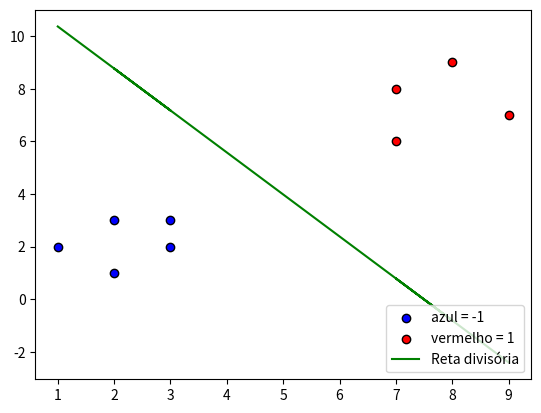

The script that saved this image:
import matplotlib.pyplot as plt
import numpy as np

# Classificador SVM sem kernel, Regularização C e margem rígida (hard margin)
class SVMManual:
  C: float
  w: np.ndarray
  b: float
  tx_aprendizado: float
  max_iters: int

  def __init__(self, taxa_aprendizado=0.001, C=1.0, max_iters=1000):
    self.tx_aprendizado = taxa_aprendizado
    self.C = C
    self.max_iters = max_iters
    self.w = None
    self.b = None

  def fit(self, X, y):
    n_features = X.shape[1]

    # define os pesos iniciais como 0 (incluindo intercepto)
    self.w = np.zeros(n_features)
    self.b = 0.0

    for _ in range(self.max_iters):
      # Loop de treinamento (SGD)
      for idx, x_i in enumerate(X):
        # equacao do hinge loss: 1 - y * f(x) e f(x) = w * x + b
        fx = np.dot(x_i, self.w) - self.b
        hinge_loss = 1 - y[idx] * fx
        
        # Condição da margem rígida
        if(hinge_loss <= 0):
          # Classificado fora da margem
          # derivada da função de perda caso não haja violação da margem: w (apenas aplica a regularização)
          # a derivada do intercepto é 0, então não há atualização para b

          # equacao da atualizacao de pesos do gradiente: w_novo = w_antigo - taxa_aprendizado * derivada_do_svm
          # equação do SVM = 0.5 * ||w||^2 + C * funcao_custo
          # derivada: 2 * 0.5 * ||w|| + C * w = ||w|| + Cw. Dividindo por C fica: w/C + w
          # equacao margem = 2/||w||
          
          #derivada_svm = (1 + self.C) * self.w
          derivada_svm = 2 * 1 / self.C * self.w

          self.w = self.w - self.tx_aprendizado * derivada_svm
        else:
          # Classificado dentro da margem ou classificado incorretamente
          # derivada da função de perda caso haja violação da margem: w - C * y * x
          # derivada do intercepto é -C * y, então atualizamos b também
          
          # equacao da atualizacao de pesos do gradiente: w_novo = w_antigo - taxa_aprendizado * derivada_do_svm
          # equação do SVM = 0.5 * ||w||^2 + C * funcao_custo
          # derivada: 2 * 0.5 * ||w|| + C * (Cyx) = w + Cyx. Dividindo tudo por C fica: 2w/C + yx
          
          yx = np.dot(x_i, y[idx])
          derivada_svm = 2/self.C * self.w - yx
          self.w = self.w - self.tx_aprendizado * derivada_svm

          # derivada do SVM em relação ao intercepto: 0 + C * (-y) = -Cy
          
          #derivada_svm = -self.C * y[idx]
          derivada_svm = y[idx]
          self.b = self.b - self.tx_aprendizado * derivada_svm

  def predict(self, X):
    approx = np.dot(X, self.w) - self.b
    return np.sign(approx) # se tiver acima da reta retorna 1, senão retorna -1


# Criando nossos dados
# 2 classes: -1 e 1
X_treino = np.array(
    [[1, 2], [2, 3], [3, 3], [2, 1], [3, 2], [7, 8], [8, 9], [7, 6], [9, 7]]
)
ytreino = np.array([-1, -1, -1, -1, -1, 1, 1, 1, 1])

# Executa o SVM que usa gradiente descendente estocástico (SGD) para otimizar os pesos
# sem kernel, regularização C e margem rígida (hard margin)
modelo = SVMManual(taxa_aprendizado=0.001, C=10.0, max_iters=1000) # taxa_aprendizado é usado no para o gradiente descendente.
modelo.fit(X_treino, ytreino) # SVM usando Gradiente Descendente Estocástico (SGD) por debaixo dos panos
print(f'Reta divisória: {modelo.w[0]:.2f}x1 + {modelo.w[1]:.2f}x2 + {modelo.b:.2f}')

# mostra os dados no grafico, cada categoria com uma cor
plt.scatter(X_treino[ytreino == -1, 0], X_treino[ytreino == -1, 1], color='blue', edgecolors='k', label='azul = -1')
plt.scatter(X_treino[ytreino == 1, 0], X_treino[ytreino == 1, 1], color='red', edgecolors='k', label='vermelho = 1')
plt.plot(X_treino[:, 0], (-modelo.w[0] * X_treino[:, 0] + modelo.b) / modelo.w[1], color='green', label='Reta divisória')
plt.legend(loc='lower right')
plt.show()

# Testando o modelo com novos dados
X_teste = np.array([1.5, 1.5])
predicao = modelo.predict(X_teste)
print(f"Predições para {X_teste}: {predicao}")

X_teste = np.array([8, 8])
predicao = modelo.predict(X_teste)
print(f"Predições para {X_teste}: {predicao}")
